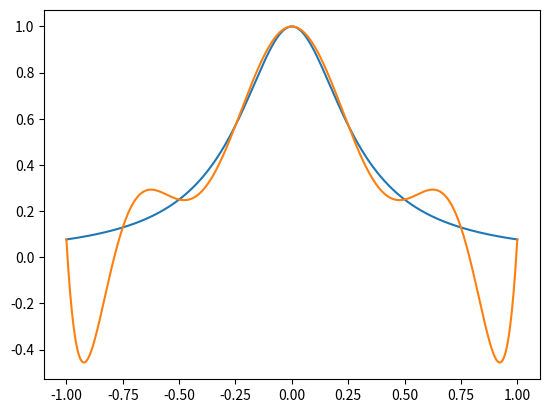

Python code for this plot:
import numpy as np
import matplotlib.pyplot as plt
import math

# Newton's, approximate sine

numpartitions = 6

xlist = [math.pi * x / ((numpartitions - 1) * 2) for x in range(numpartitions)]

ylist = [
    math.sin(math.pi * x / ((numpartitions - 1) * 2)) for x in range(numpartitions)
]


def NewtonInterpolation(samplenum, xpoints, ypoints):
    newtoncoefficientmatrix = [[0] * samplenum for _ in range(samplenum)]

    for h in range(samplenum):
        newtoncoefficientmatrix[0][h] = ypoints[h]

    for x in range(1, samplenum):
        for y in range(samplenum - x):
            newtoncoefficientmatrix[x][y] = (
                newtoncoefficientmatrix[x - 1][y + 1]
                - newtoncoefficientmatrix[x - 1][y]
            ) / (xpoints[x + y] - xpoints[y])

    newarr = [0] * samplenum
    for x in range(samplenum):
        newarr[x] = newtoncoefficientmatrix[x][0]

    def PolynomialMaker(x):
        val = 0

        for u in range(samplenum - 2, -1, -1):
            val += newarr[u + 1]
            val *= x - xpoints[u]
        val += newarr[0]

        return val

    return PolynomialMaker


parts = 500

# X = np.linspace(0, math.pi, parts)
# Y = np.sin(X)
X = np.linspace(-1, 1, parts)
Y = 1 / (1 + (12 * (X * X)))

basex = [-1.0, -0.75, -0.5, -0.25, 0, 0.25, 0.5, 0.75, 1.0]

basey = [1 / (1 + (12 * x * x)) for x in basex]

funcsy = NewtonInterpolation(
    9, [-1.0, -0.75, -0.5, -0.25, 0, 0.25, 0.5, 0.75, 1.0], basey
)

# funcsy = NewtonInterpolation(4, [0,math.pi/6,math.pi/3,math.pi/2], [0,.5,math.sin(math.pi/3), 1])


plt.plot(X, Y)

funclist = [funcsy(x) for x in X]

plt.plot(X, funclist)

plt.show()
